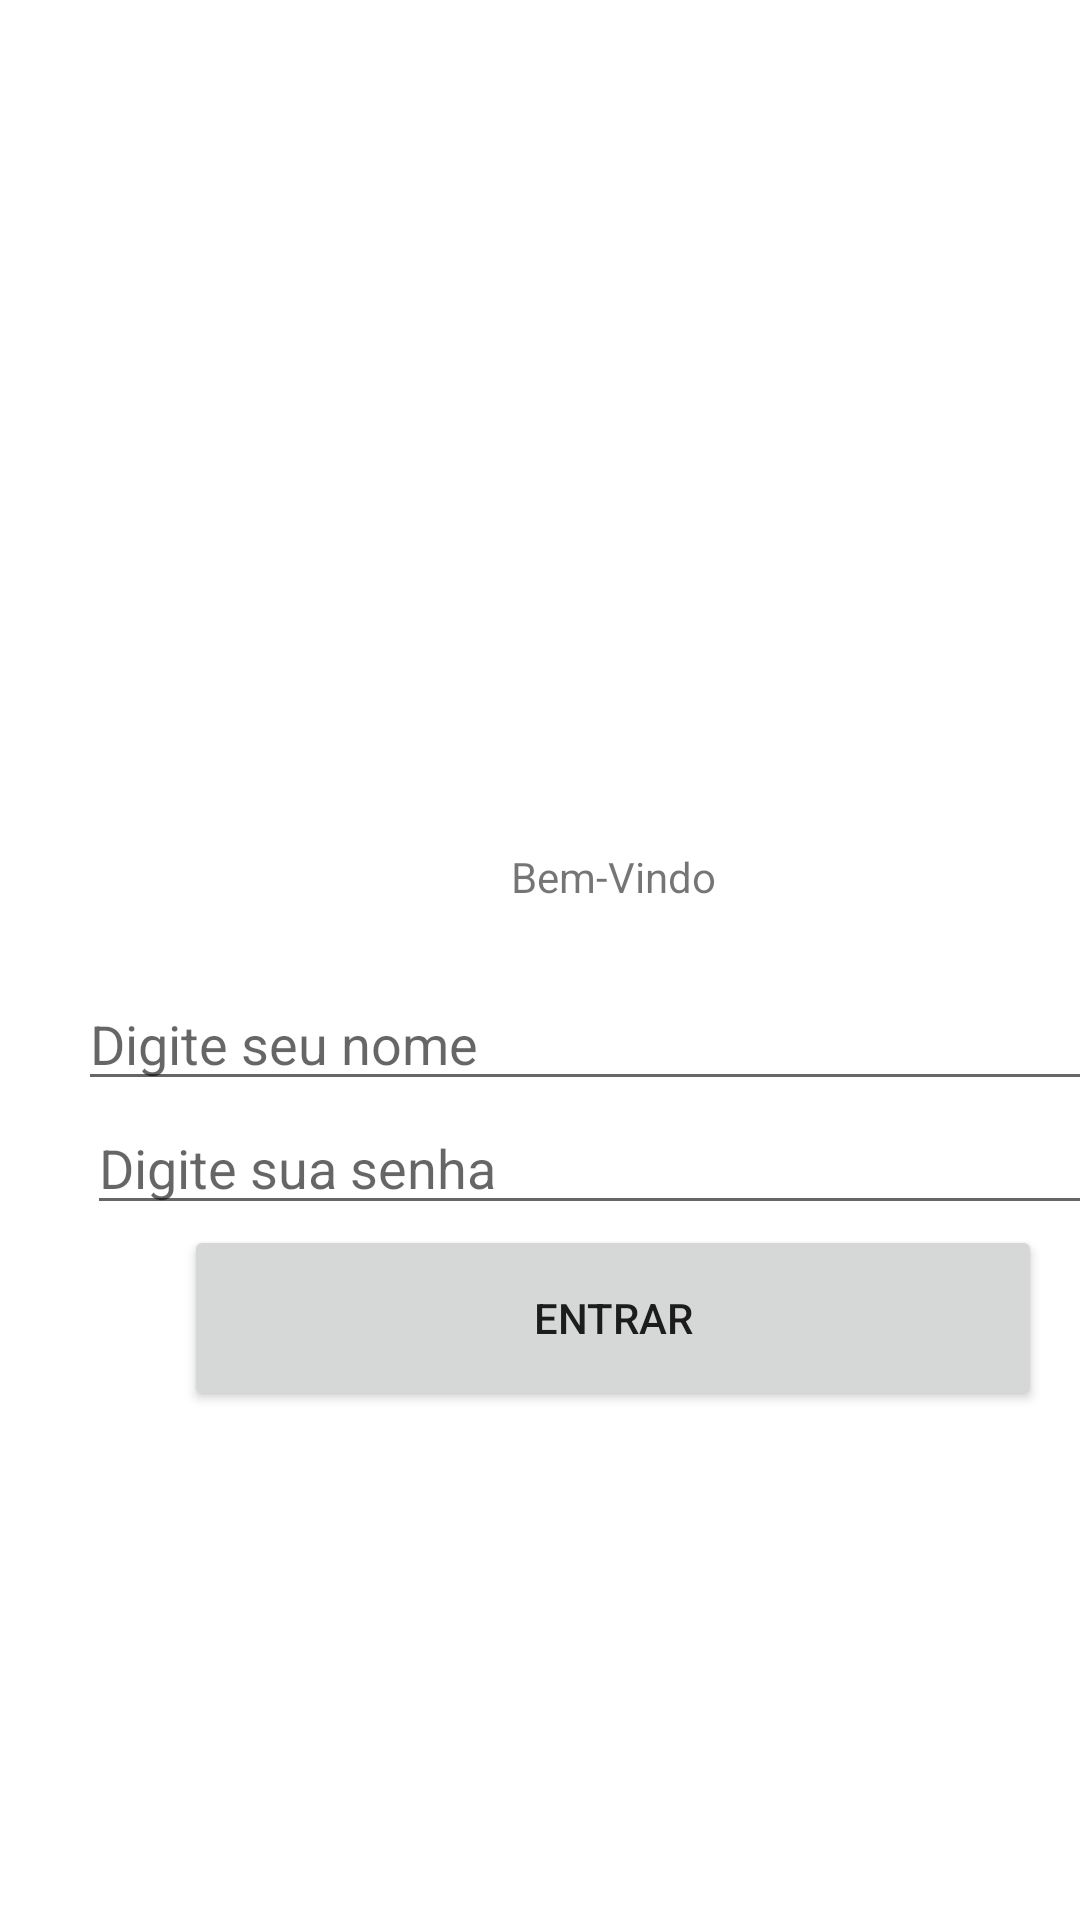

The Android layout XML behind this screen, and the referenced resources:
<!-- AndroidManifest.xml: application theme Theme.AlunoApplication -->
<!-- res/layout/activity_login.xml -->
<?xml version="1.0" encoding="utf-8"?>
<androidx.constraintlayout.widget.ConstraintLayout xmlns:android="http://schemas.android.com/apk/res/android"
    xmlns:app="http://schemas.android.com/apk/res-auto"
    xmlns:tools="http://schemas.android.com/tools"
    android:id="@+id/main"
    android:layout_width="match_parent"
    android:layout_height="match_parent"
    tools:context=".LoginActivity">

    <LinearLayout
        android:layout_width="409dp"
        android:layout_height="729dp"
        android:gravity="center"
        android:orientation="vertical"
        tools:layout_editor_absoluteX="1dp"
        tools:layout_editor_absoluteY="1dp"
        tools:ignore="MissingConstraints">

        <TextView
            android:id="@+id/textView"
            android:layout_width="match_parent"
            android:layout_height="wrap_content"
            android:layout_margin="24dp"
            android:gravity="center"
            android:text="Bem-Vindo" />

        <EditText
            android:id="@+id/editTextNome"
            android:layout_width="357dp"
            android:layout_height="wrap_content"
            android:ems="10"
            android:hint="Digite seu nome"
            android:inputType="text" />

        <EditText
            android:id="@+id/editTextSenha"
            android:layout_width="351dp"
            android:layout_height="wrap_content"
            android:ems="10"
            android:hint="Digite sua senha"
            android:inputType="text" />

        <Button
            android:id="@+id/button"
            android:layout_width="286dp"
            android:layout_height="62dp"
            android:onClick="logar"
            android:text="entrar"
            app:cornerRadius="16dp" />
    </LinearLayout>
</androidx.constraintlayout.widget.ConstraintLayout>
<!-- resources referenced by this layout -->
<resources>
  <style name="Theme.AlunoApplication" parent="Theme.MaterialComponents.DayNight.DarkActionBar">
          
          <item name="colorPrimary">@color/purple_500</item>
          <item name="colorPrimaryVariant">@color/purple_700</item>
          <item name="colorOnPrimary">@color/white</item>
          
          <item name="colorSecondary">@color/teal_200</item>
          <item name="colorSecondaryVariant">@color/teal_700</item>
          <item name="colorOnSecondary">@color/black</item>
          
          <item name="android:statusBarColor">?attr/colorPrimaryVariant</item>
          
      </style>
  <!-- not gathered from this repository: default colours our renderer supplied (Android Studio template values) -->
  <color name="purple_500">#FF6200EE</color>
  <color name="purple_700">#FF3700B3</color>
  <color name="teal_200">#FF03DAC5</color>
  <color name="teal_700">#FF018786</color>
  <color name="black">#FF000000</color>
  <color name="white">#FFFFFFFF</color>
</resources>
